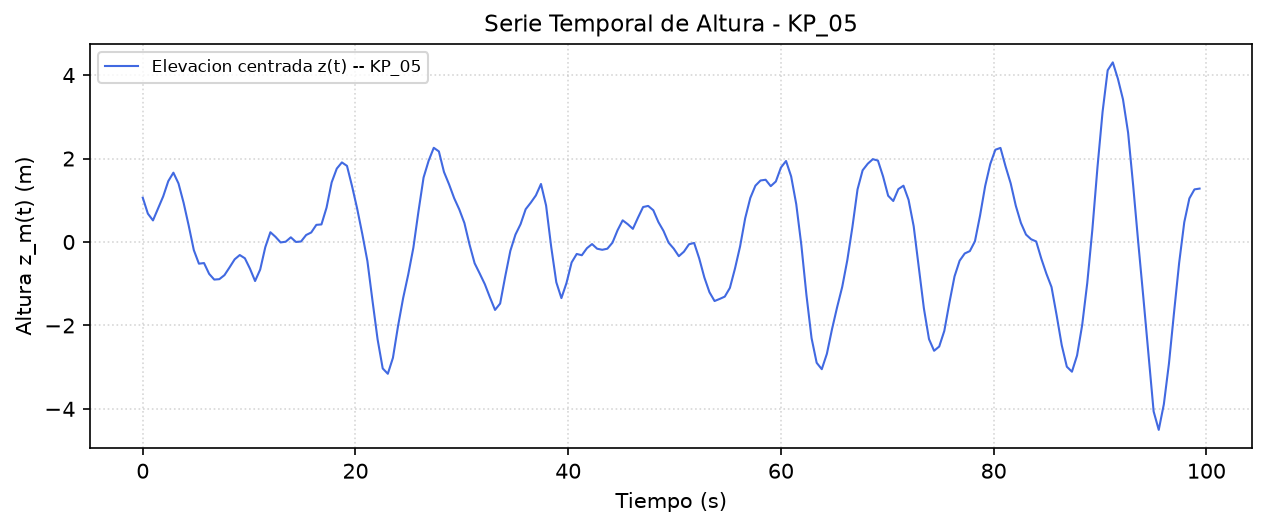

Values plotted in this chart, from the file beside it:
Tiempo_s; z_calibrada_m; z_centrada_m
0.0; 1.062; 1.062
0.48; 0.6797; 0.6797
0.96; 0.5169; 0.5169
1.44; 0.803; 0.803
1.92; 1.092; 1.092
2.4; 1.459; 1.459
2.88; 1.661; 1.661
3.36; 1.403; 1.403
3.84; 0.9396; 0.9396
4.32; 0.3916; 0.3916
4.8; -0.1943; -0.1943
5.28; -0.5199; -0.5199
5.76; -0.505; -0.505
6.24; -0.7637; -0.7637
6.72; -0.9012; -0.9012
7.2; -0.891; -0.891
7.68; -0.7947; -0.7947
8.16; -0.6086; -0.6086
8.64; -0.4157; -0.4157
9.12; -0.3127; -0.3127
9.6; -0.3903; -0.3903
10.08; -0.6398; -0.6398
10.56; -0.9356; -0.9356
11.04; -0.6605; -0.6605
11.52; -0.1245; -0.1245
12.0; 0.2339; 0.2339
12.48; 0.1234; 0.1234
12.96; -0.01086; -0.01086
13.44; 0.006927; 0.006927
13.92; 0.1121; 0.1121
14.4; 0.0008526; 0.0008526
14.88; 0.01173; 0.01173
15.36; 0.1669; 0.1669
15.84; 0.2283; 0.2283
16.32; 0.4105; 0.4105
16.8; 0.4208; 0.4208
17.28; 0.8241; 0.8241
17.76; 1.429; 1.429
18.24; 1.759; 1.759
18.72; 1.907; 1.907
19.2; 1.824; 1.824
19.68; 1.335; 1.335
20.16; 0.7969; 0.7969
20.64; 0.1917; 0.1917
21.12; -0.4571; -0.4571
21.6; -1.411; -1.411
22.08; -2.337; -2.337
22.56; -3.031; -3.031
23.04; -3.159; -3.159
23.52; -2.777; -2.777
24.0; -2.015; -2.015
24.48; -1.345; -1.345
24.96; -0.778; -0.778
25.44; -0.1397; -0.1397
25.92; 0.731; 0.731
26.4; 1.544; 1.544
26.88; 1.949; 1.949
27.36; 2.258; 2.258
27.84; 2.171; 2.171
28.32; 1.679; 1.679
... 148 more rows
